5-way image classification set "costa_rica" from GitHub (NickStrauch13/SingNET); label vocabulary: broad-billed motmot, great tinamou, green ibis, white-breasted wood wren, yellow-throated toucan.

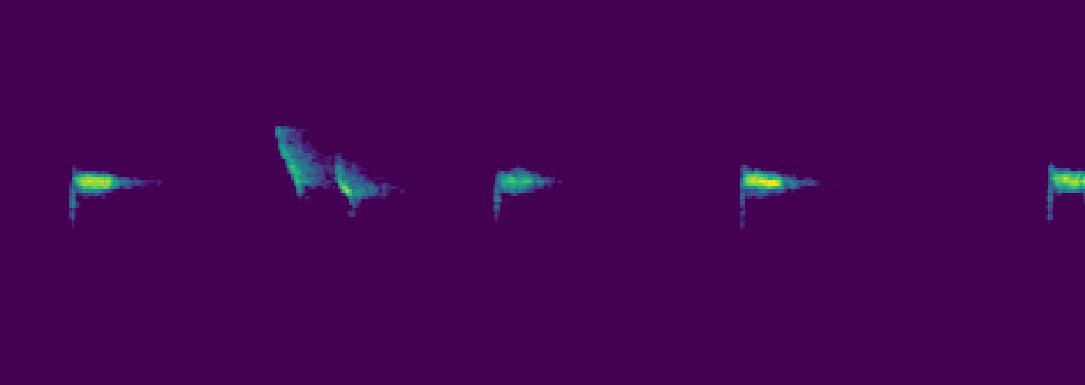
Label: white-breasted wood wren

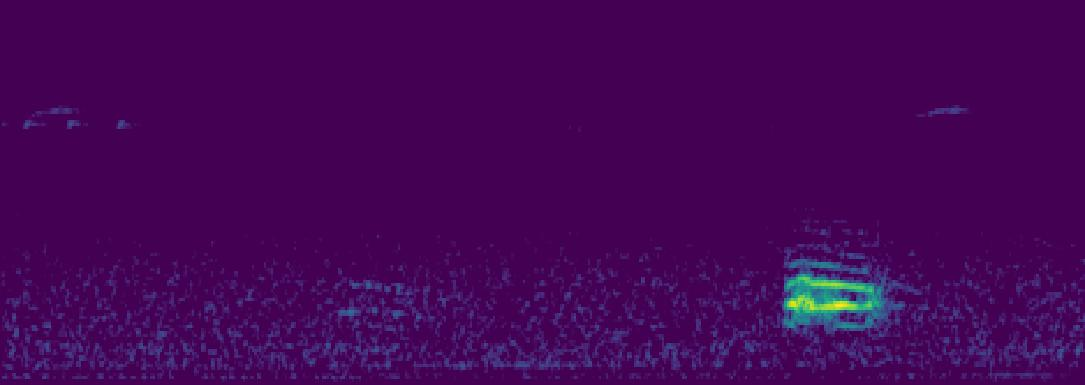
Label: broad-billed motmot

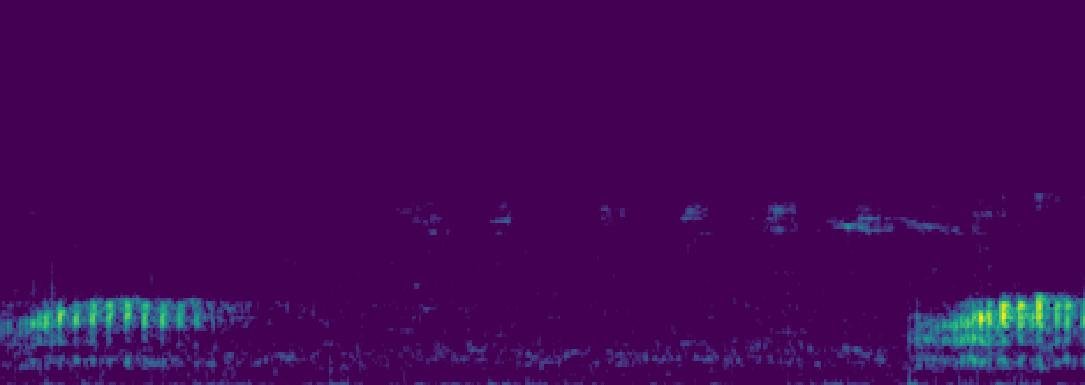
Label: green ibis

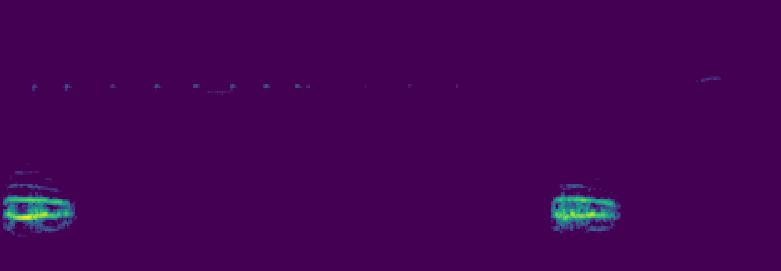
Label: broad-billed motmot

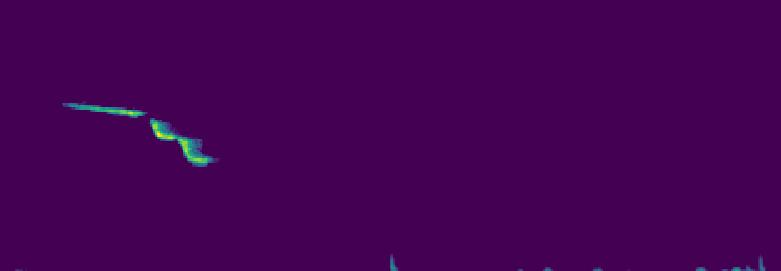
Label: white-breasted wood wren

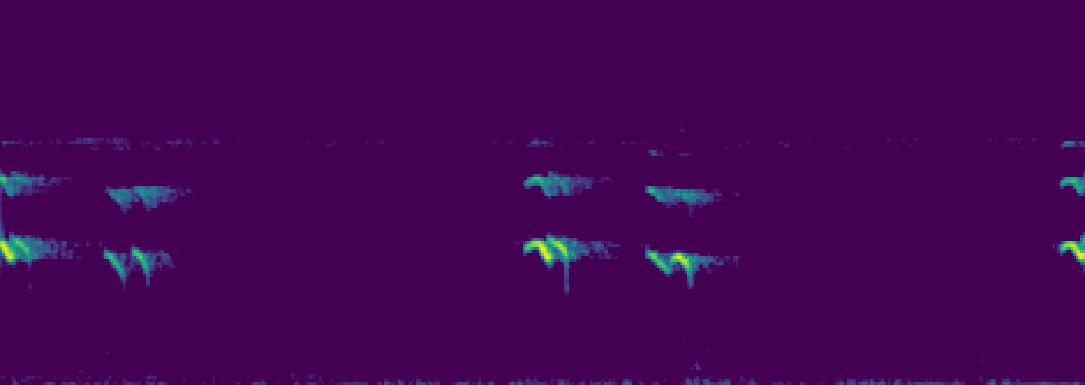
Label: yellow-throated toucan
